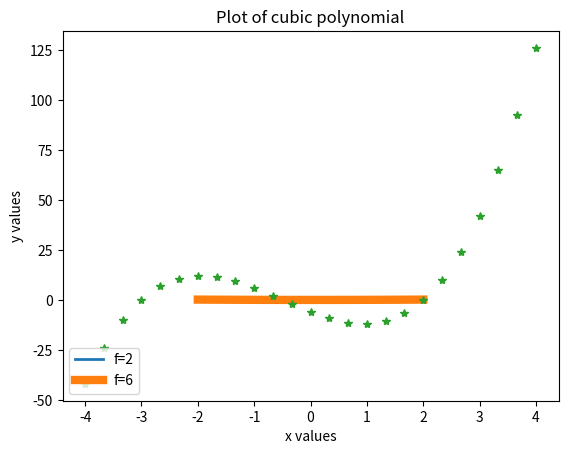
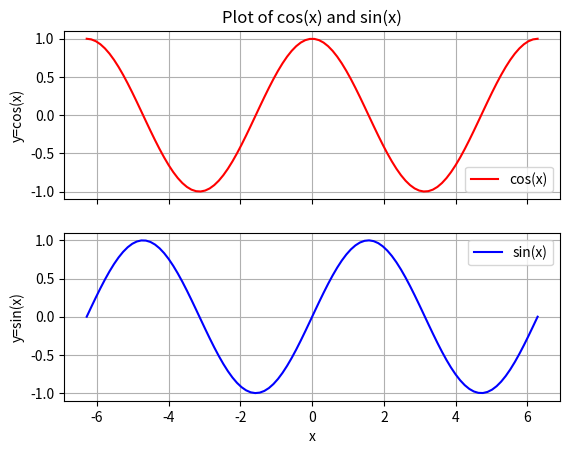

The script that saved these images, in order:
# -*- coding: utf-8 -*-
# By submitting this assignment, I agree to the following:
#   "Aggies do not lie, cheat, or steal, or tolerate those who do."
#   "I have not given or received any unauthorized aid on this assignment."
#
# [redacted]
# [redacted]
# [redacted]
# [redacted]
# [redacted]
# Section:      575
# Assignment:   Lab 12
# Date:         11 17 22

# As a team, we have gone through all required sections of the  
# tutorial, and each team member understands the material 

import numpy as np
import matplotlib.pyplot as plt

x = np.linspace(-2,2,100) # creates an array of 100 evenly spaced x-values from -2 to 2

def parabola(f): # defines a function that takes in the focal length and outputs its respective parabola
    y = (x ** 2) / (4 * f)
    plt.plot(x,y,label=f'f={f}',linewidth=f)

#output both parabolas
parabola(2)
parabola(6)

#label title, legend, and axes
plt.title('Parabola plots with varying focal length')
plt.legend(loc='lower left')
plt.xlabel('x')
plt.ylabel('y')

plt.show()

x = np.linspace(-4,4,25) # creates an array of 25 evenly spaced x-values from -4 to 4
y = 2 * x ** 3 + 3 * x ** 2 - 11 * x - 6 # defines y as a function of x

plt.plot(x,y,marker='*',linewidth=0) # plots the graph

#sets title and labels
plt.title('Plot of cubic polynomial')
plt.xlabel('x values')
plt.ylabel('y values')

plt.show()

fig, ax = plt.subplots(2, 1, sharex=True) # creates 2 subplots that share an x-axis

x = np.linspace(-2 * np.pi, 2 * np.pi, 100) # creates an array of 100 evenly spaced x-values from -2pi to 2pi

y1 = np.cos(x)
y2 = np.sin(x)

#first subplot
ax[0].plot(x,y1, color=('red'), label='cos(x)')
ax[0].set_ylabel('y=cos(x)')
ax[0].legend(loc='lower right')

#second subplot
ax[1].plot(x,y2, color=('blue'), label='sin(x)')
ax[1].set_ylabel('y=sin(x)')
ax[1].legend(loc='upper right')

#title and x-label
ax[1].set_xlabel('x')
ax[0].set_title('Plot of cos(x) and sin(x)')

#grids
ax[0].grid(True)
ax[1].grid(True)

plt.show()